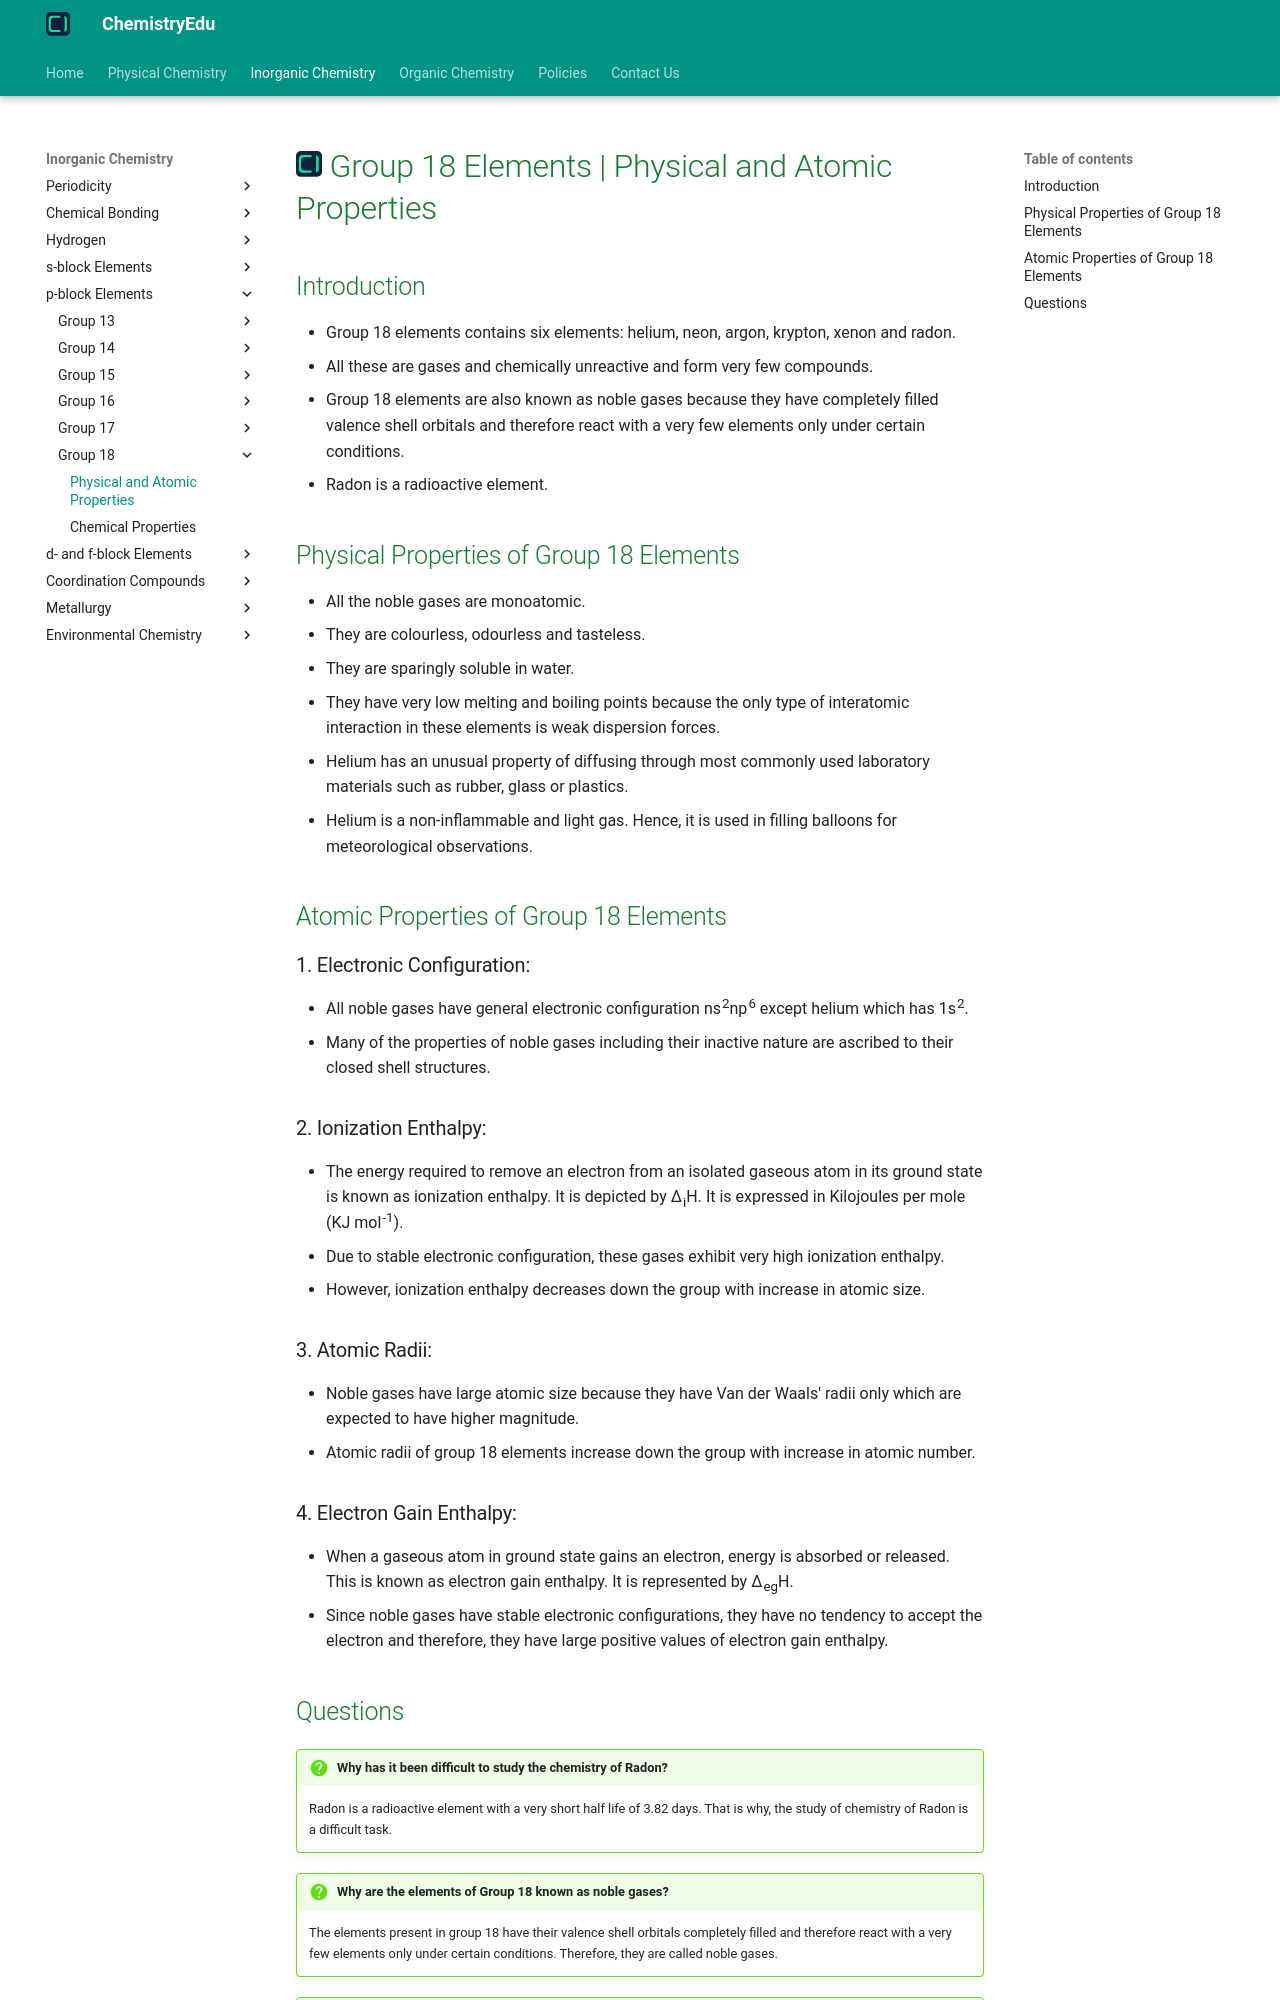

repository: KingChampion36/chemistryedu · page: inorganic-chemistry/p-block-elements/group-18/physical-and-atomic-properties/index.html · generator: mkdocs

---
title: Group 18 Elements | Physical and Atomic Properties
description: Group 18 elements are also known as noble gases because they have completely filled valence shell orbitals and therefore react with a very few elements only under certain conditions.
---

# [![ChemistryEdu Logo](../../../images/favicon.svg){ align=left, width=3.8% }](../../../index.md)  Group 18 Elements | Physical and Atomic Properties

## Introduction

* Group 18 elements contains six elements: helium, neon, argon, krypton, xenon and radon.
* All these are gases and chemically unreactive and form very few compounds.
* Group 18 elements are also known as noble gases because they have completely filled valence shell orbitals and therefore react with a very few elements only under certain conditions.
* Radon is a radioactive element.

## Physical Properties of Group 18 Elements

* All the noble gases are monoatomic.
* They are colourless, odourless and tasteless.
* They are sparingly soluble in water.
* They have very low melting and boiling points because the only type of interatomic interaction in these elements is weak dispersion forces.
* Helium has an unusual property of diffusing through most commonly used laboratory materials such as rubber, glass or plastics.
* Helium is a non-inflammable and light gas. Hence, it is used in filling balloons for meteorological observations.

## Atomic Properties of Group 18 Elements

### 1. Electronic Configuration:

* All noble gases have general electronic configuration ns<sup>2</sup>np<sup>6</sup> except helium which has 1s<sup>2</sup>.
* Many of the properties of noble gases including their inactive nature are ascribed to their closed shell structures.

### 2. Ionization Enthalpy:

* The energy required to remove an electron from an isolated gaseous atom in its ground state is known as ionization enthalpy. It is depicted by &Delta;<sub>i</sub>H. It is expressed in Kilojoules per mole (KJ mol<sup>-1</sup>).
* Due to stable electronic configuration, these gases exhibit very high ionization enthalpy.
* However, ionization enthalpy decreases down the group with increase in atomic size.

### 3. Atomic Radii:

* Noble gases have large atomic size because they have Van der Waals' radii only which are expected to have higher magnitude.
* Atomic radii of group 18 elements increase down the group with increase in atomic number.

### 4. Electron Gain Enthalpy:

* When a gaseous atom in ground state gains an electron, energy is absorbed or released. This is known as electron gain enthalpy. It is represented by &Delta;<sub>eg</sub>H.
* Since noble gases have stable electronic configurations, they have no tendency to accept the electron and therefore, they have large positive values of electron gain enthalpy.
